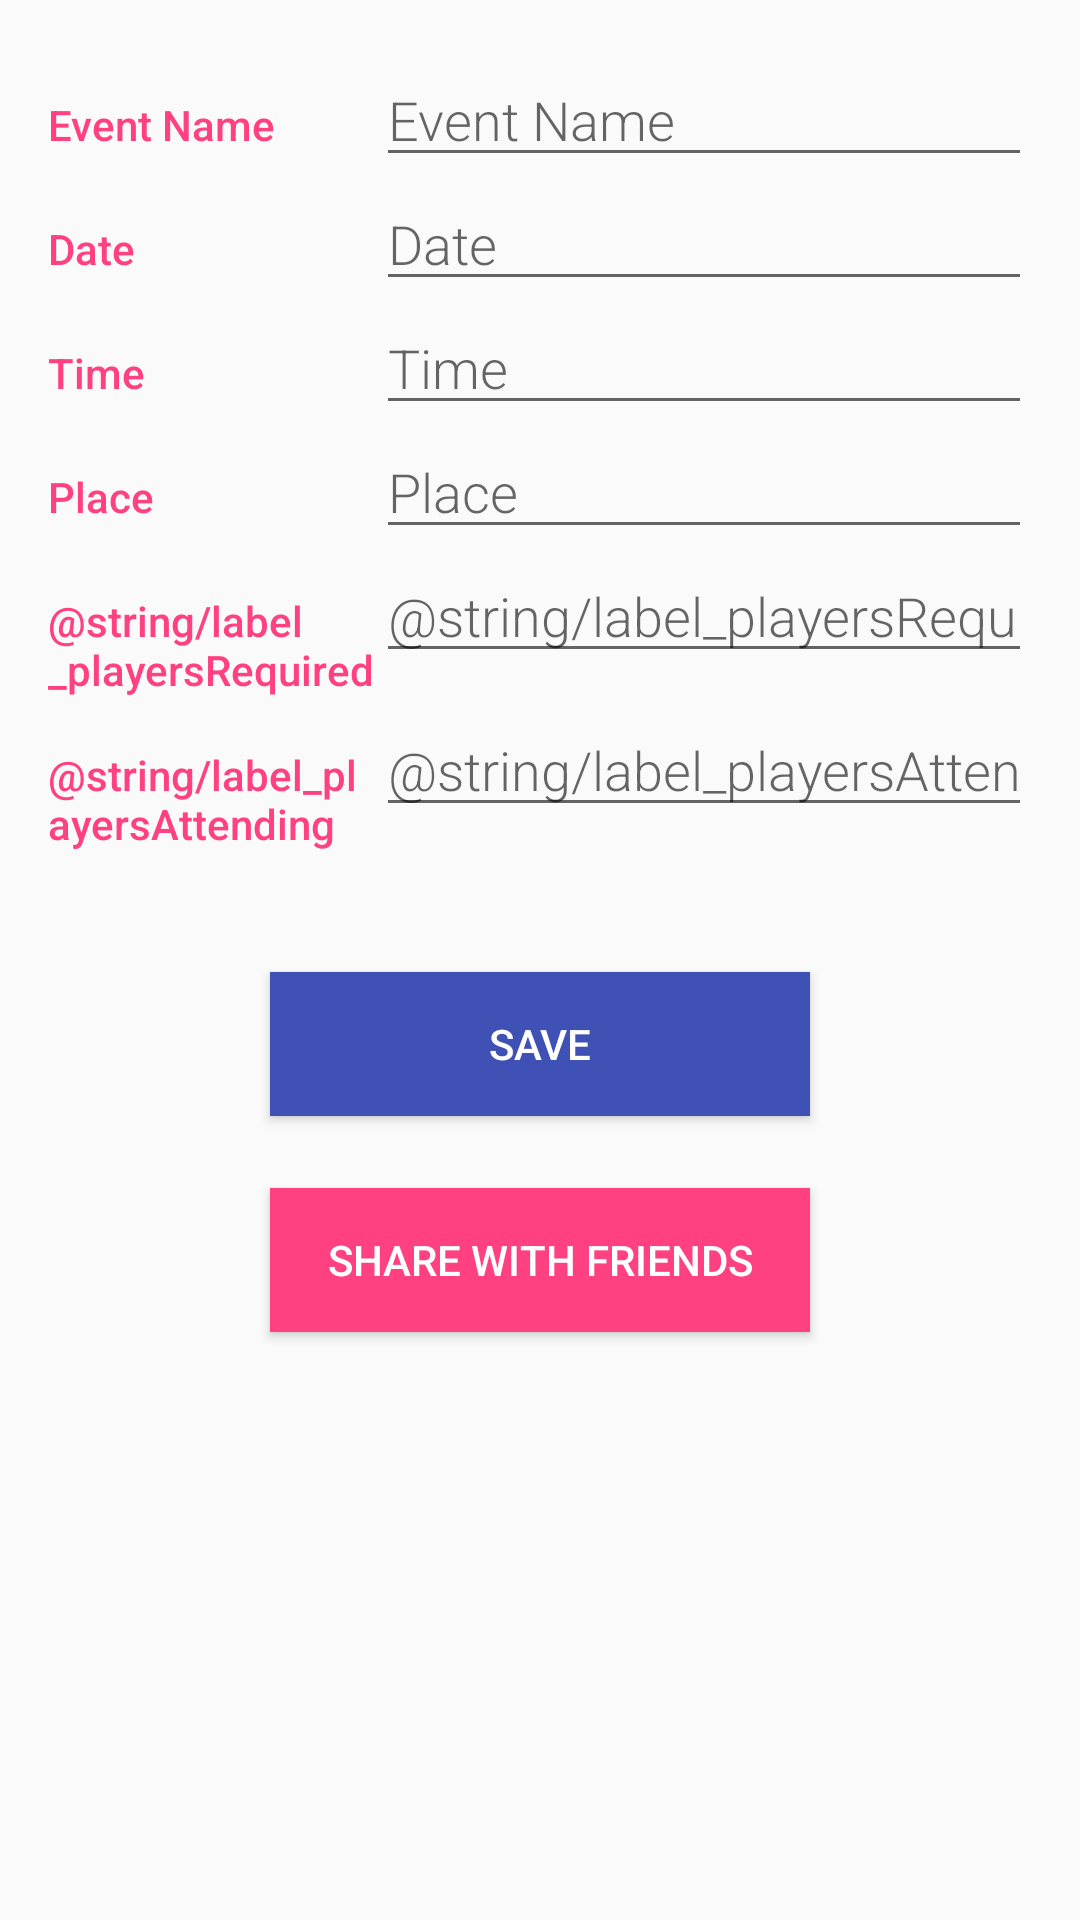

Reconstruct the res/layout file that produces this screen, plus the resources it refers to.
<!-- AndroidManifest.xml: application theme AppTheme -->
<!-- res/layout/activity_event_editor.xml -->
<?xml version="1.0" encoding="utf-8"?>
<LinearLayout xmlns:android="http://schemas.android.com/apk/res/android"
    xmlns:app="http://schemas.android.com/apk/res-auto"
    xmlns:tools="http://schemas.android.com/tools"
    android:layout_width="match_parent"
    android:layout_height="match_parent"
    android:padding="16dp"
    android:orientation="vertical"
    tools:context=".Activities.EventEditorActivity">


    
    <LinearLayout
        android:layout_width="match_parent"
        android:layout_height="wrap_content"
        android:orientation="horizontal">

        
        <TextView
            android:text="@string/label_eventName"
            style="@style/EditorLabelStyle" />

        
        <EditText
            android:id="@+id/edit_event_name"
            android:hint="@string/label_eventName"
            android:inputType="textCapWords"
            style="@style/EditorFieldStyle" />
    </LinearLayout>

    
    <LinearLayout
        android:layout_width="match_parent"
        android:layout_height="wrap_content"
        android:orientation="horizontal">

        
        <TextView
            android:text="@string/label_eventDate"
            style="@style/EditorLabelStyle" />

        
        <EditText
            android:id="@+id/edit_event_date"
            android:hint="@string/label_eventDate"
            android:inputType="textCapWords"
            style="@style/EditorFieldStyle" />
    </LinearLayout>

    
    <LinearLayout
        android:layout_width="match_parent"
        android:layout_height="wrap_content"
        android:orientation="horizontal">

        
        <TextView
            android:text="@string/label_eventTime"
            style="@style/EditorLabelStyle" />

        
        <EditText
            android:id="@+id/edit_event_time"
            android:hint="@string/label_eventTime"
            android:inputType="textCapWords"
            style="@style/EditorFieldStyle" />
    </LinearLayout>

    
    <LinearLayout
        android:layout_width="match_parent"
        android:layout_height="wrap_content"
        android:orientation="horizontal">

        
        <TextView
            android:text="@string/label_eventPlace"
            style="@style/EditorLabelStyle" />

        
        <EditText
            android:id="@+id/edit_event_place"
            android:hint="@string/label_eventPlace"
            android:inputType="textCapWords"
            style="@style/EditorFieldStyle" />
    </LinearLayout>

    
    <LinearLayout
        android:layout_width="match_parent"
        android:layout_height="wrap_content"
        android:orientation="horizontal">

        
        <TextView
            android:text="@string/label_playersRequired"
            style="@style/EditorLabelStyle" />

        
        <EditText
            android:id="@+id/edit_players_required"
            android:hint="@string/label_playersRequired"
            android:inputType="textCapWords"
            style="@style/EditorFieldStyle" />
    </LinearLayout>

    
    <LinearLayout
        android:layout_width="match_parent"
        android:layout_height="wrap_content"
        android:orientation="horizontal">

        
        <TextView
            android:id="@+id/label_playersAttending"
            android:text="@string/label_playersAttending"
            style="@style/EditorLabelStyle" />

        
        <EditText
            android:id="@+id/edit_players_attending"
            android:hint="@string/label_playersAttending"
            android:inputType="textCapWords"
            style="@style/EditorFieldStyle" />
    </LinearLayout>

    <Button
        android:id="@+id/button1"
        android:layout_width="180dp"
        android:layout_height="wrap_content"
        android:layout_gravity="center_horizontal"
        android:layout_marginTop="40dp"
        android:text="Save"
        android:padding="8dp"
        android:background="@color/colorPrimary"
        android:textColor="#ffff" />

    <Button
        android:id="@+id/button2"
        android:layout_width="180dp"
        android:layout_height="wrap_content"
        android:layout_gravity="center_horizontal"
        android:layout_marginTop="24dp"
        android:padding="8dp"
        android:text="Share with friends"
        android:background="@color/colorAccent"
        android:textColor="#ffff" />

</LinearLayout>
<!-- resources referenced by this layout -->
<resources>
  <color name="colorAccent">#FF4081</color>
  <color name="colorPrimary">#3F51B5</color>
  <string name="label_eventDate">Date</string>
  <string name="label_eventName">Event Name</string>
  <string name="label_eventPlace">Place</string>
  <string name="label_eventTime">Time</string>
  <style name="EditorFieldStyle">
          <item name="android:layout_height">wrap_content</item>
          <item name="android:layout_width">0dp</item>
          <item name="android:layout_weight">2</item>
          <item name="android:fontFamily">sans-serif-light</item>
          <item name="android:textAppearance">?android:textAppearanceMedium</item>
      </style>
  <style name="EditorLabelStyle">
          <item name="android:layout_height">wrap_content</item>
          <item name="android:layout_width">0dp</item>
          <item name="android:layout_weight">1</item>
          <item name="android:paddingTop">16dp</item>
          <item name="android:textColor">@color/colorAccent</item>
          <item name="android:fontFamily">sans-serif-medium</item>
          <item name="android:textAppearance">?android:textAppearanceSmall</item>
      </style>
  <style name="AppTheme" parent="Theme.AppCompat.Light.DarkActionBar">
          
          <item name="colorPrimary">@color/colorPrimary</item>
          <item name="colorPrimaryDark">@color/colorPrimaryDark</item>
          <item name="colorAccent">@color/colorAccent</item>
      </style>
  <color name="colorPrimaryDark">#303F9F</color>
</resources>
